Image classification data set "Blueberry_maturiety" (Chrislandry98/IA_gestion_suivi_agricole on GitHub). Class labels (3): immature, mature, semi-mature.

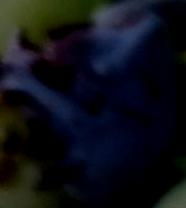
Label: mature

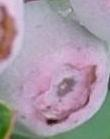
Label: semi-mature

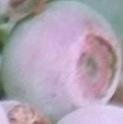
Label: semi-mature

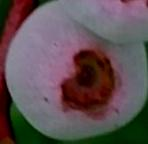
Label: semi-mature

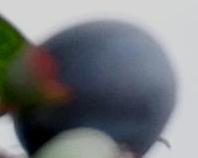
Label: mature

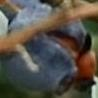
Label: mature
